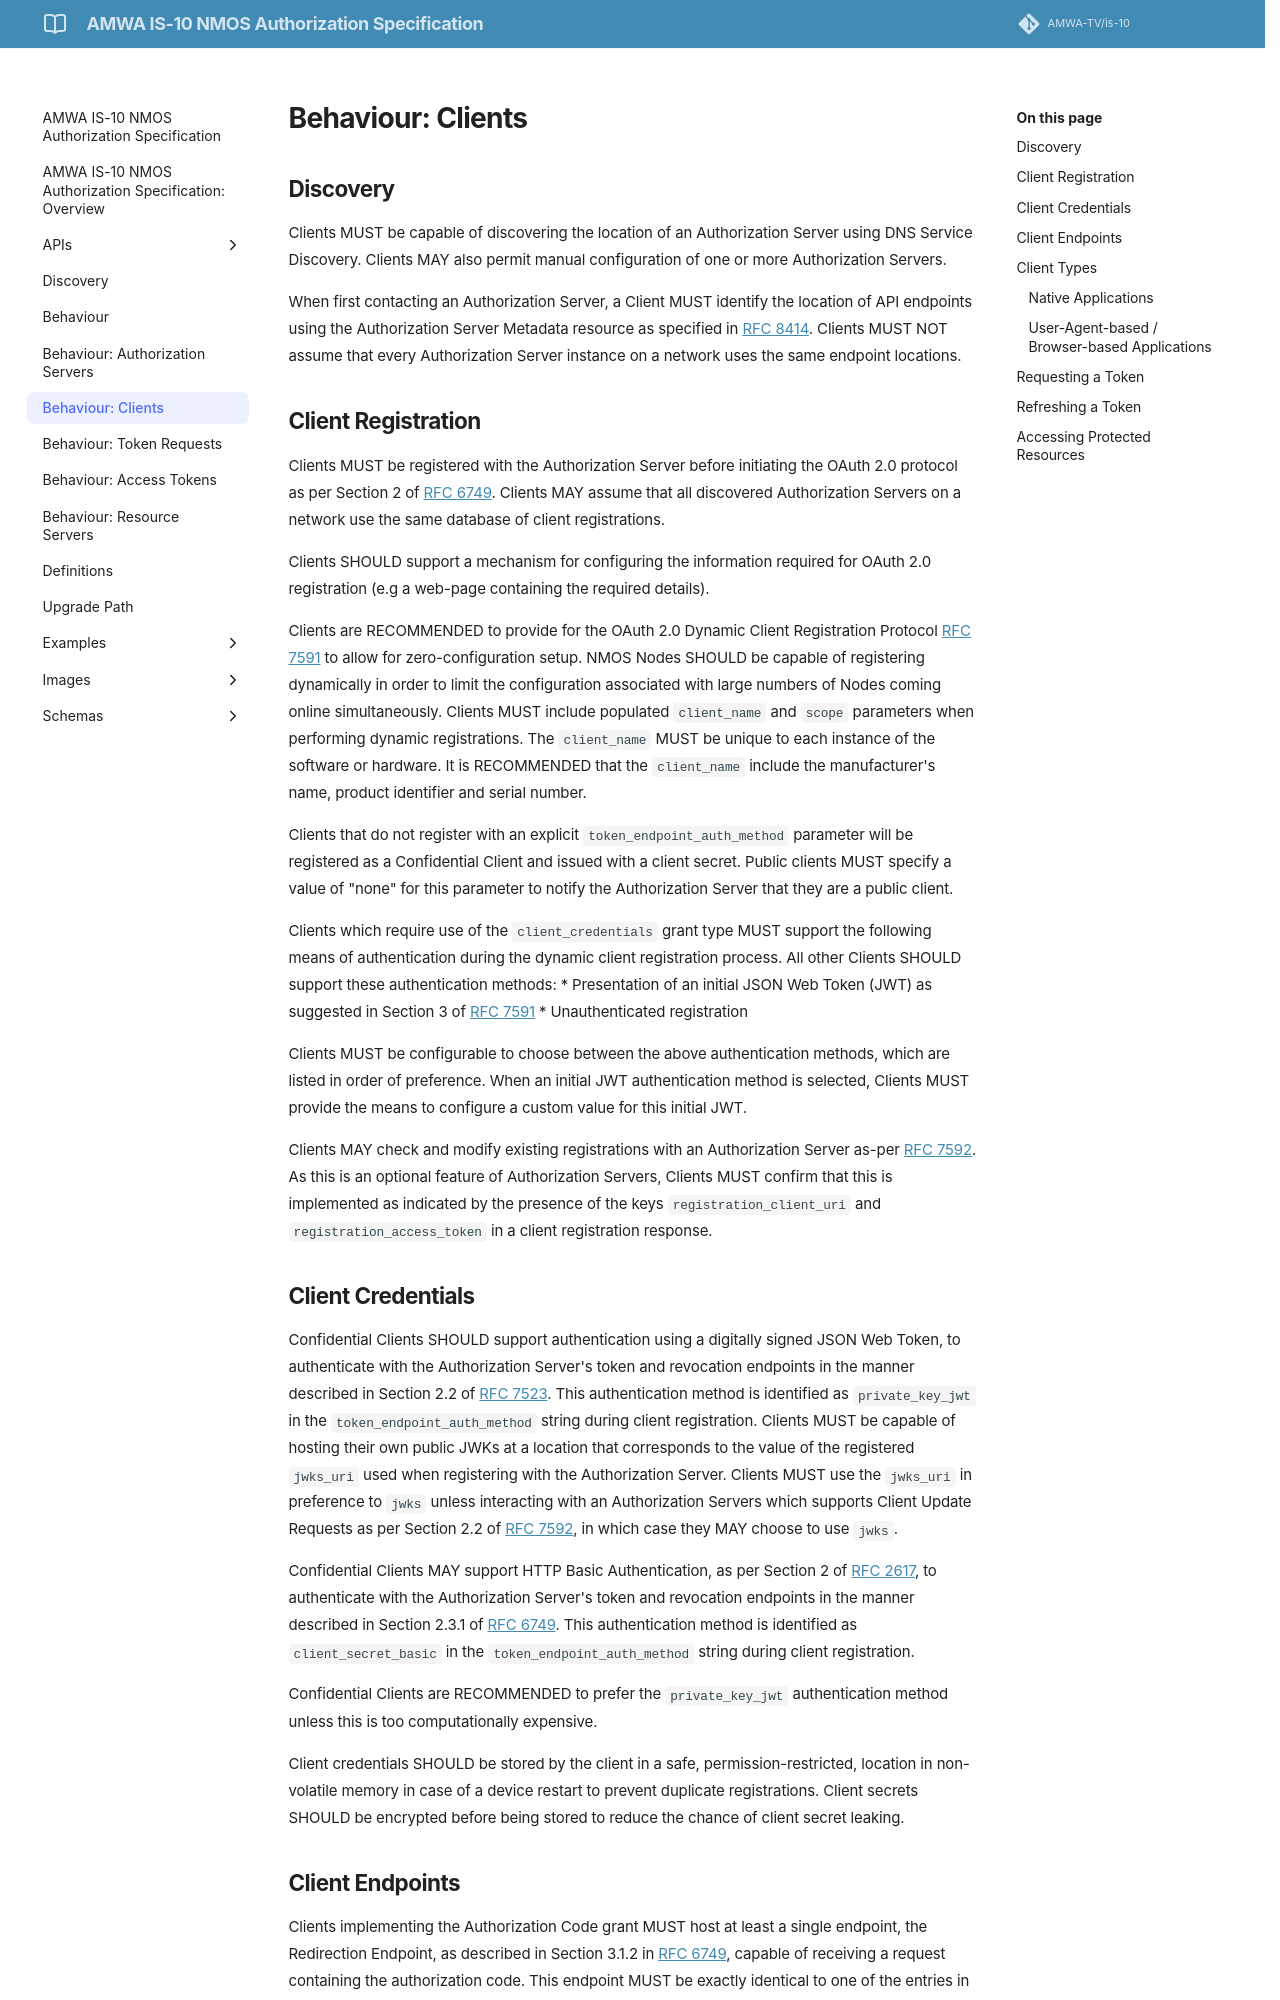

repository: AMWA-TV/is-10 · page: v1.0.0/4.2. Behaviour - Clients/index.html · generator: jekyll

# Behaviour: Clients

## Discovery

Clients MUST be capable of discovering the location of an Authorization Server using DNS Service Discovery. Clients
MAY also permit manual configuration of one or more Authorization Servers.

When first contacting an Authorization Server, a Client MUST identify the location of API endpoints using the
Authorization Server Metadata resource as specified in [RFC 8414][RFC-8414]. Clients MUST NOT assume that every
Authorization Server instance on a network uses the same endpoint locations.

## Client Registration

Clients MUST be registered with the Authorization Server before initiating the OAuth 2.0 protocol as per Section 2
of [RFC 6749][RFC-6749]. Clients MAY assume that all discovered Authorization Servers on a network use the same
database of client registrations.

Clients SHOULD support a mechanism for configuring the information required for OAuth 2.0 registration (e.g a web-page
containing the required details).

Clients are RECOMMENDED to provide for the OAuth 2.0 Dynamic Client Registration Protocol [RFC 7591][RFC-7591] to allow
for zero-configuration setup. NMOS Nodes SHOULD be capable of registering dynamically in order to limit the
configuration associated with large numbers of Nodes coming online simultaneously. Clients MUST include populated
`client_name` and `scope` parameters when performing dynamic registrations. The `client_name` MUST be unique to each
instance of the software or hardware. It is RECOMMENDED that the `client_name` include the manufacturer's name, product
identifier and serial number.

Clients that do not register with an explicit `token_endpoint_auth_method` parameter will be registered as a
Confidential Client and issued with a client secret. Public clients MUST specify a value of "none" for this parameter
to notify the Authorization Server that they are a public client.

Clients which require use of the `client_credentials` grant type MUST support the following means of authentication
during the dynamic client registration process. All other Clients SHOULD support these authentication methods:
*   Presentation of an initial JSON Web Token (JWT) as suggested in Section 3 of [RFC 7591][RFC-7591]
*   Unauthenticated registration

Clients MUST be configurable to choose between the above authentication methods, which are listed in order of
preference. When an initial JWT authentication method is selected, Clients MUST provide the means to configure a custom
value for this initial JWT.

Clients MAY check and modify existing registrations with an Authorization Server as-per [RFC 7592][RFC-7592]. As this
is an optional feature of Authorization Servers, Clients MUST confirm that this is implemented as indicated by the
presence of the keys `registration_client_uri` and `registration_access_token` in a client registration response.

## Client Credentials

Confidential Clients SHOULD support authentication using a digitally signed JSON Web Token, to authenticate with the
Authorization Server's token and revocation endpoints in the manner described in Section 2.2 of [RFC 7523][RFC-7523].
This authentication method is identified as `private_key_jwt` in the `token_endpoint_auth_method` string during client
registration. Clients MUST be capable of hosting their own public JWKs at a location that corresponds to the value of
the registered `jwks_uri` used when registering with the Authorization Server. Clients MUST use the `jwks_uri` in
preference to `jwks` unless interacting with an Authorization Servers which supports Client Update Requests as per
Section 2.2 of [RFC 7592][RFC-7592], in which case they MAY choose to use `jwks`.

Confidential Clients MAY support HTTP Basic Authentication, as per Section 2 of [RFC 2617][RFC-2617], to authenticate
with the Authorization Server's token and revocation endpoints in the manner described in Section 2.3.1 of
[RFC 6749][RFC-6749]. This authentication method is identified as `client_secret_basic` in the
`token_endpoint_auth_method` string during client registration.

Confidential Clients are RECOMMENDED to prefer the `private_key_jwt` authentication method unless this is too
computationally expensive.

Client credentials SHOULD be stored by the client in a safe, permission-restricted, location in non-volatile memory in
case of a device restart to prevent duplicate registrations. Client secrets SHOULD be encrypted before being stored to
reduce the chance of client secret leaking.
